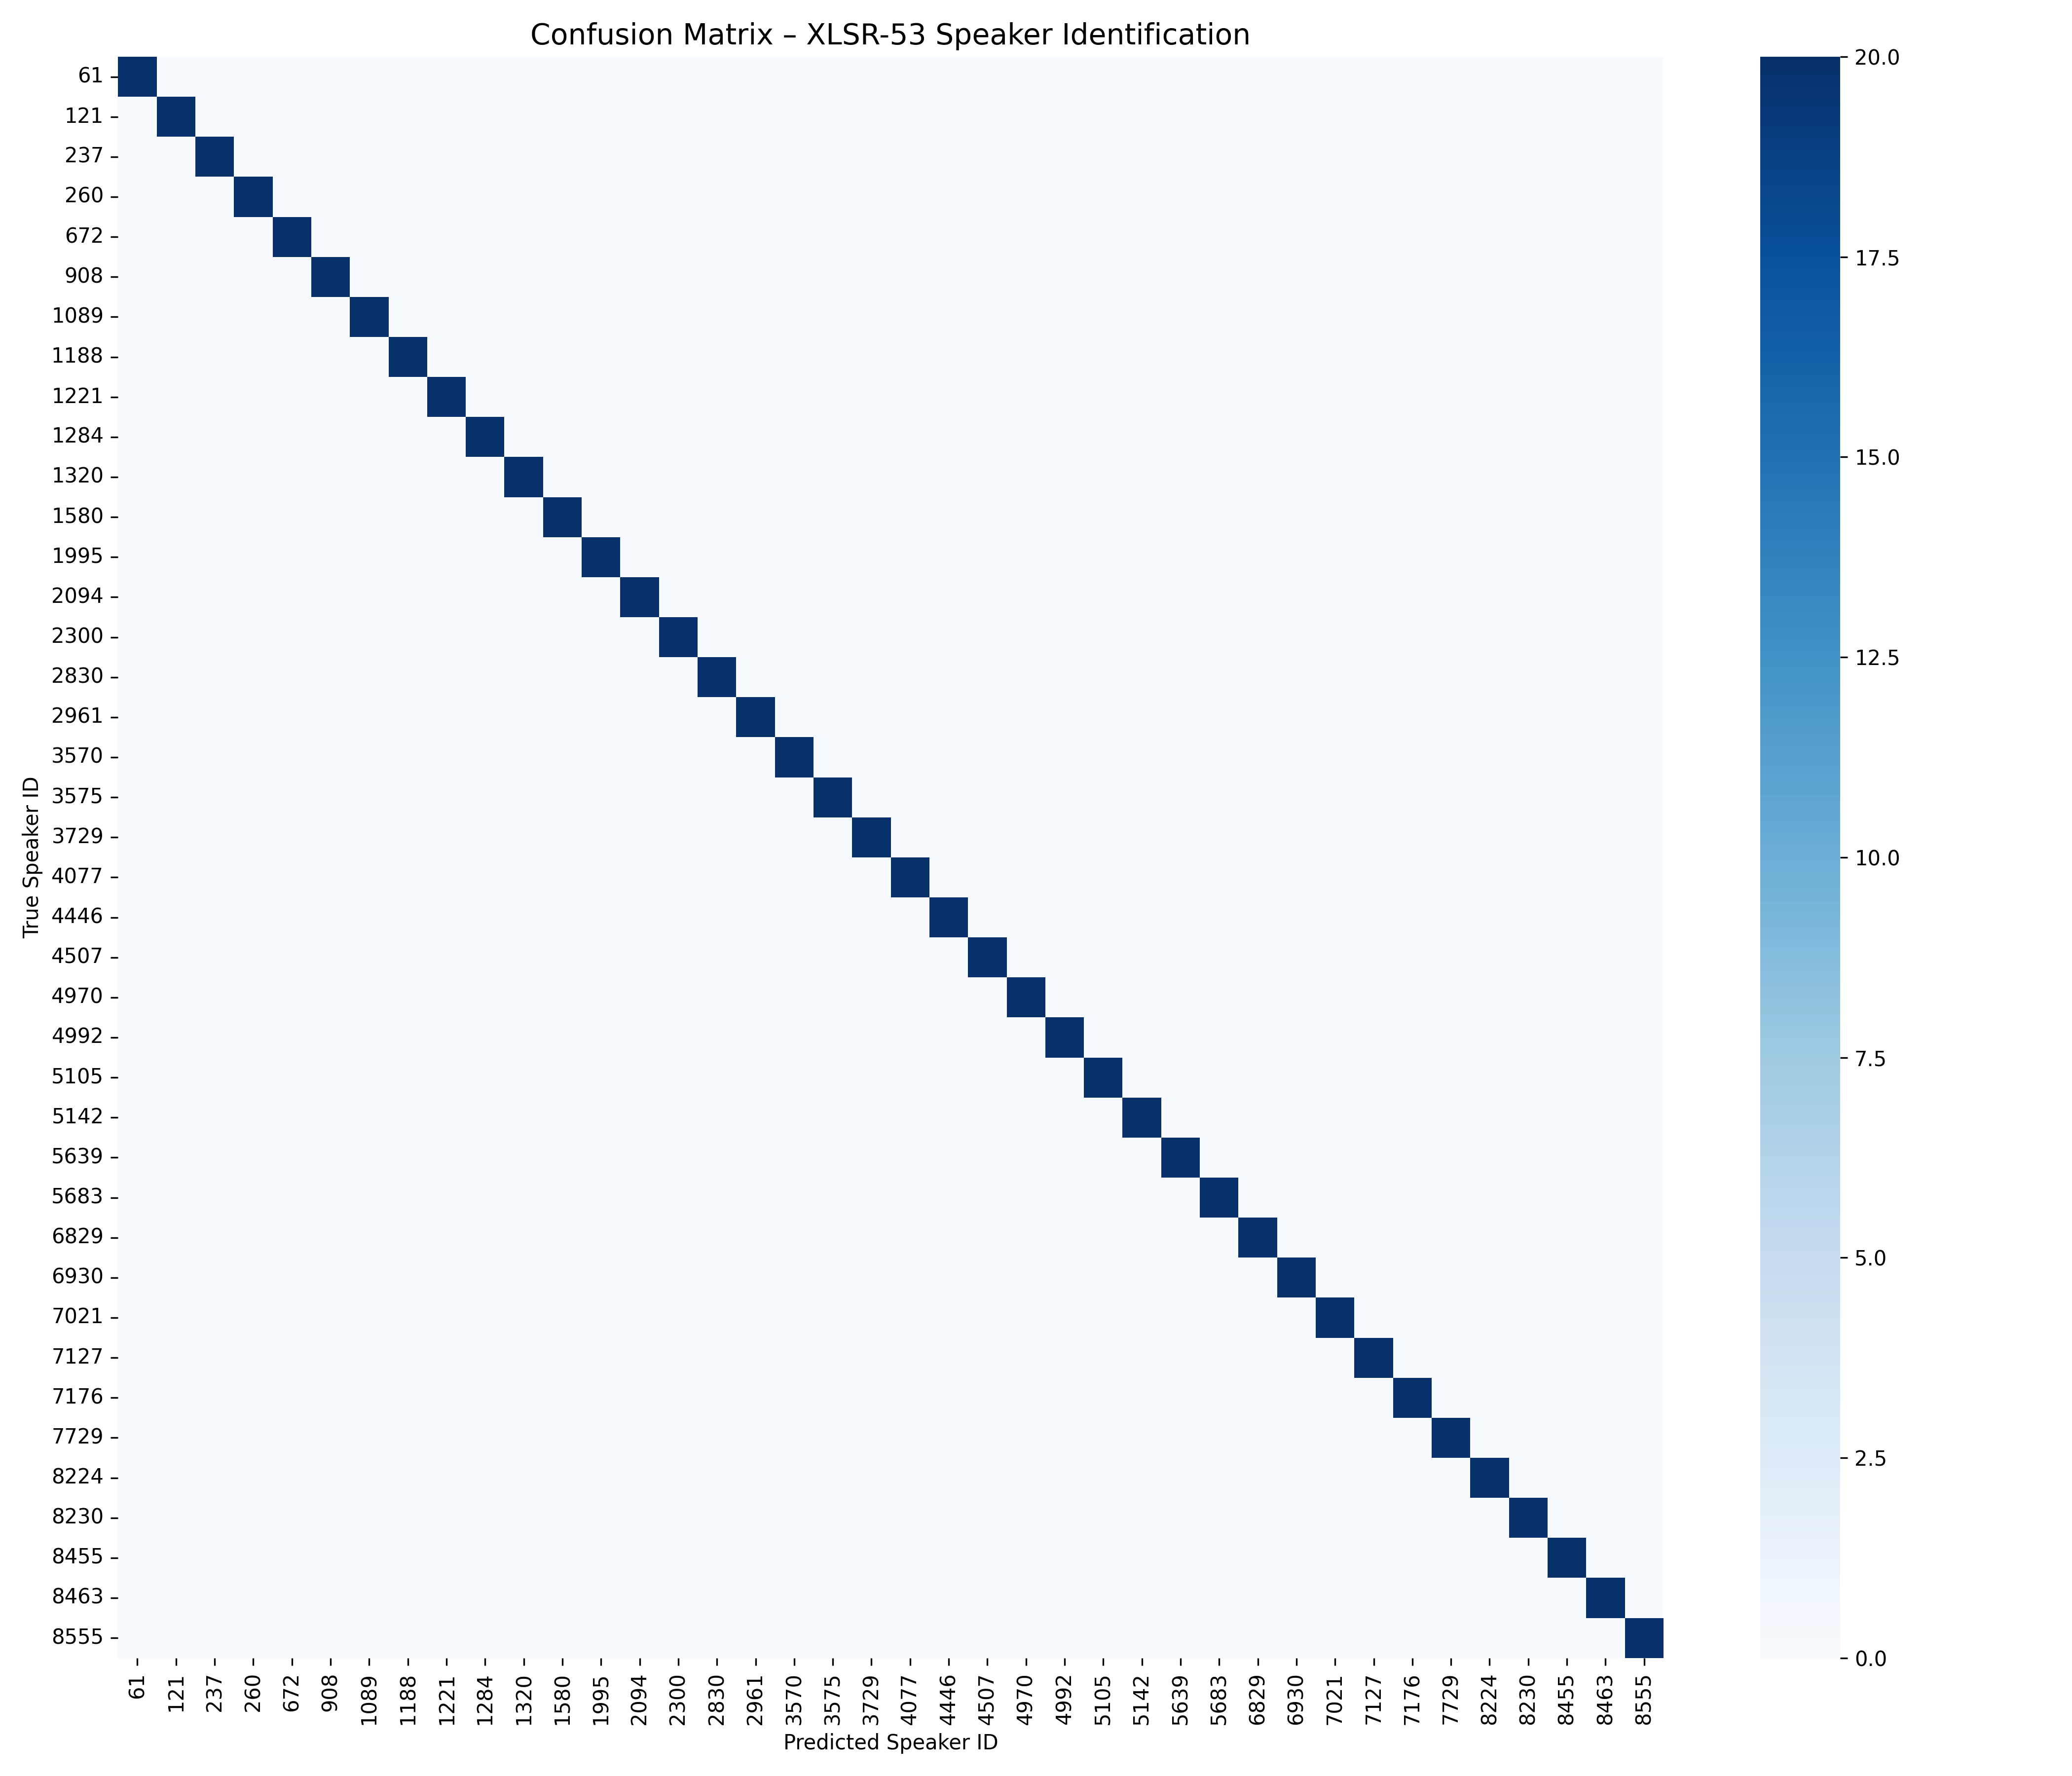

The table this chart was drawn from, first rows:
, 61, 121, 237, 260, 672, 908, 1089, 1188, 1221, 1284, 1320, 1580, 1995, 2094, 2300, 2830, 2961, 3570, 3575, 3729, 4077, 4446, 4507
61, 20, 0, 0, 0, 0, 0, 0, 0, 0, 0, 0, 0, 0, 0, 0, 0, 0, 0, 0, 0, 0, 0, 0
121, 0, 20, 0, 0, 0, 0, 0, 0, 0, 0, 0, 0, 0, 0, 0, 0, 0, 0, 0, 0, 0, 0, 0
237, 0, 0, 20, 0, 0, 0, 0, 0, 0, 0, 0, 0, 0, 0, 0, 0, 0, 0, 0, 0, 0, 0, 0
260, 0, 0, 0, 20, 0, 0, 0, 0, 0, 0, 0, 0, 0, 0, 0, 0, 0, 0, 0, 0, 0, 0, 0
672, 0, 0, 0, 0, 20, 0, 0, 0, 0, 0, 0, 0, 0, 0, 0, 0, 0, 0, 0, 0, 0, 0, 0
908, 0, 0, 0, 0, 0, 20, 0, 0, 0, 0, 0, 0, 0, 0, 0, 0, 0, 0, 0, 0, 0, 0, 0
1089, 0, 0, 0, 0, 0, 0, 20, 0, 0, 0, 0, 0, 0, 0, 0, 0, 0, 0, 0, 0, 0, 0, 0
1188, 0, 0, 0, 0, 0, 0, 0, 20, 0, 0, 0, 0, 0, 0, 0, 0, 0, 0, 0, 0, 0, 0, 0
1221, 0, 0, 0, 0, 0, 0, 0, 0, 20, 0, 0, 0, 0, 0, 0, 0, 0, 0, 0, 0, 0, 0, 0
1284, 0, 0, 0, 0, 0, 0, 0, 0, 0, 20, 0, 0, 0, 0, 0, 0, 0, 0, 0, 0, 0, 0, 0
1320, 0, 0, 0, 0, 0, 0, 0, 0, 0, 0, 20, 0, 0, 0, 0, 0, 0, 0, 0, 0, 0, 0, 0
1580, 0, 0, 0, 0, 0, 0, 0, 0, 0, 0, 0, 20, 0, 0, 0, 0, 0, 0, 0, 0, 0, 0, 0
1995, 0, 0, 0, 0, 0, 0, 0, 0, 0, 0, 0, 0, 20, 0, 0, 0, 0, 0, 0, 0, 0, 0, 0
2094, 0, 0, 0, 0, 0, 0, 0, 0, 0, 0, 0, 0, 0, 20, 0, 0, 0, 0, 0, 0, 0, 0, 0
2300, 0, 0, 0, 0, 0, 0, 0, 0, 0, 0, 0, 0, 0, 0, 20, 0, 0, 0, 0, 0, 0, 0, 0
2830, 0, 0, 0, 0, 0, 0, 0, 0, 0, 0, 0, 0, 0, 0, 0, 20, 0, 0, 0, 0, 0, 0, 0
2961, 0, 0, 0, 0, 0, 0, 0, 0, 0, 0, 0, 0, 0, 0, 0, 0, 20, 0, 0, 0, 0, 0, 0
3570, 0, 0, 0, 0, 0, 0, 0, 0, 0, 0, 0, 0, 0, 0, 0, 0, 0, 20, 0, 0, 0, 0, 0
3575, 0, 0, 0, 0, 0, 0, 0, 0, 0, 0, 0, 0, 0, 0, 0, 0, 0, 0, 20, 0, 0, 0, 0
3729, 0, 0, 0, 0, 0, 0, 0, 0, 0, 0, 0, 0, 0, 0, 0, 0, 0, 0, 0, 20, 0, 0, 0
4077, 0, 0, 0, 0, 0, 0, 0, 0, 0, 0, 0, 0, 0, 0, 0, 0, 0, 0, 0, 0, 20, 0, 0
4446, 0, 0, 0, 0, 0, 0, 0, 0, 0, 0, 0, 0, 0, 0, 0, 0, 0, 0, 0, 0, 0, 20, 0
4507, 0, 0, 0, 0, 0, 0, 0, 0, 0, 0, 0, 0, 0, 0, 0, 0, 0, 0, 0, 0, 0, 0, 20
4970, 0, 0, 0, 0, 0, 0, 0, 0, 0, 0, 0, 0, 0, 0, 0, 0, 0, 0, 0, 0, 0, 0, 0
4992, 0, 0, 0, 0, 0, 0, 0, 0, 0, 0, 0, 0, 0, 0, 0, 0, 0, 0, 0, 0, 0, 0, 0
5105, 0, 0, 0, 0, 0, 0, 0, 0, 0, 0, 0, 0, 0, 0, 0, 0, 0, 0, 0, 0, 0, 0, 0
5142, 0, 0, 0, 0, 0, 0, 0, 0, 0, 0, 0, 0, 0, 0, 0, 0, 0, 0, 0, 0, 0, 0, 0
5639, 0, 0, 0, 0, 0, 0, 0, 0, 0, 0, 0, 0, 0, 0, 0, 0, 0, 0, 0, 0, 0, 0, 0
5683, 0, 0, 0, 0, 0, 0, 0, 0, 0, 0, 0, 0, 0, 0, 0, 0, 0, 0, 0, 0, 0, 0, 0
6829, 0, 0, 0, 0, 0, 0, 0, 0, 0, 0, 0, 0, 0, 0, 0, 0, 0, 0, 0, 0, 0, 0, 0
6930, 0, 0, 0, 0, 0, 0, 0, 0, 0, 0, 0, 0, 0, 0, 0, 0, 0, 0, 0, 0, 0, 0, 0
7021, 0, 0, 0, 0, 0, 0, 0, 0, 0, 0, 0, 0, 0, 0, 0, 0, 0, 0, 0, 0, 0, 0, 0
7127, 0, 0, 0, 0, 0, 0, 0, 0, 0, 0, 0, 0, 0, 0, 0, 0, 0, 0, 0, 0, 0, 0, 0
7176, 0, 0, 0, 0, 0, 0, 0, 0, 0, 0, 0, 0, 0, 0, 0, 0, 0, 0, 0, 0, 0, 0, 0
7729, 0, 0, 0, 0, 0, 0, 0, 0, 0, 0, 0, 0, 0, 0, 0, 0, 0, 0, 0, 0, 0, 0, 0
8224, 0, 0, 0, 0, 0, 0, 0, 0, 0, 0, 0, 0, 0, 0, 0, 0, 0, 0, 0, 0, 0, 0, 0
8230, 0, 0, 0, 0, 0, 0, 0, 0, 0, 0, 0, 0, 0, 0, 0, 0, 0, 0, 0, 0, 0, 0, 0
8455, 0, 0, 0, 0, 0, 0, 0, 0, 0, 0, 0, 0, 0, 0, 0, 0, 0, 0, 0, 0, 0, 0, 0
8463, 0, 0, 0, 0, 0, 0, 0, 0, 0, 0, 0, 0, 0, 0, 0, 0, 0, 0, 0, 0, 0, 0, 0
8555, 0, 0, 0, 0, 0, 0, 0, 0, 0, 0, 0, 0, 0, 0, 0, 0, 0, 0, 0, 0, 0, 0, 0
